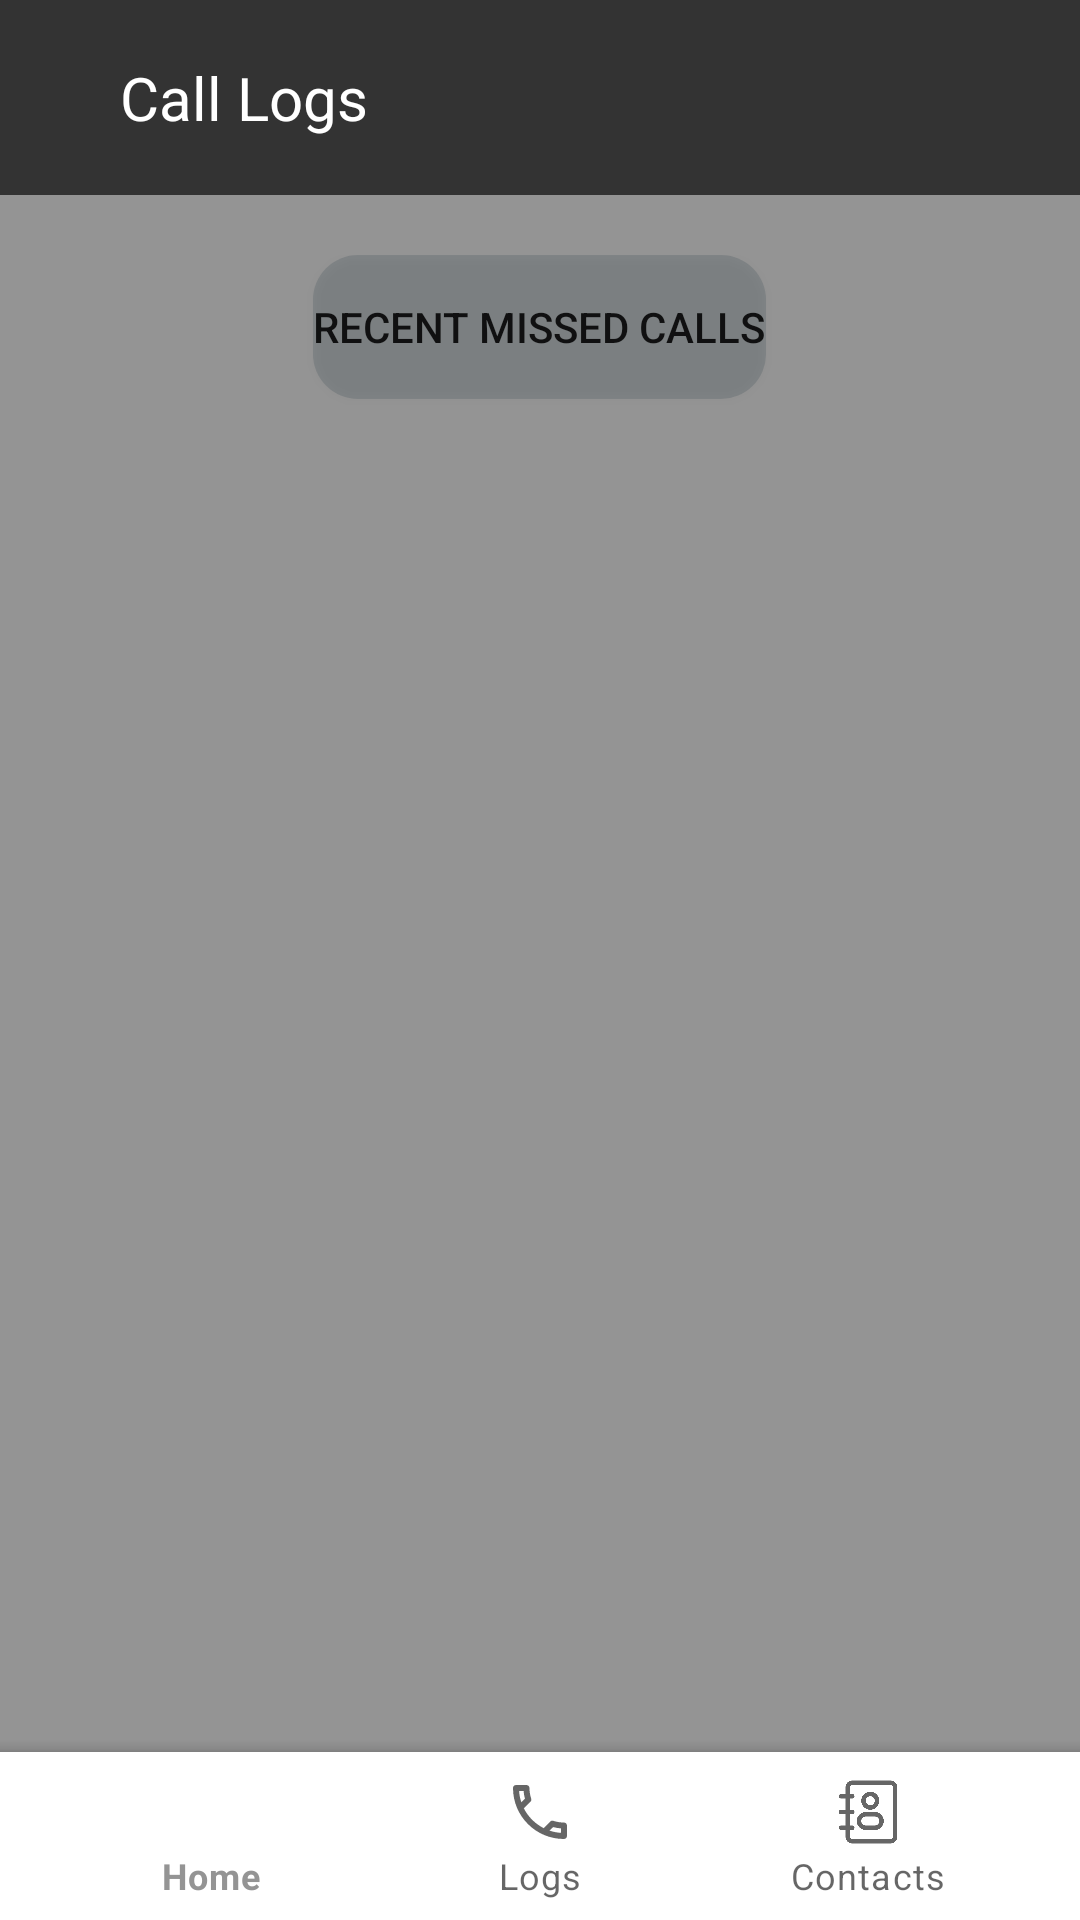

Android layout source for this screen:
<!-- AndroidManifest.xml: application theme Theme.VehicleSafe -->
<!-- res/layout/activity_logs.xml -->
<?xml version="1.0" encoding="utf-8"?>
<RelativeLayout xmlns:android="http://schemas.android.com/apk/res/android"
    xmlns:app="http://schemas.android.com/apk/res-auto"
    xmlns:tools="http://schemas.android.com/tools"
    android:background="@color/primary"
    android:layout_width="match_parent"
    android:layout_height="match_parent"
    tools:context=".Activity_CallLogs">

    <LinearLayout
        android:orientation="vertical"
        android:layout_width="match_parent"
        android:layout_height="match_parent">


        <LinearLayout
            android:layout_width="match_parent"
            android:background="@color/dark_grey"
            android:layout_height="65dp"
            android:padding="10dp"
            android:paddingBottom="20dp">

            <ImageView
                android:paddingStart="10dp"
                android:paddingEnd="10dp"
                android:id="@+id/backBtn"
                android:contentDescription="Back Button"
                android:layout_width="wrap_content"
                android:layout_height="match_parent"
                android:src="@drawable/back_btn">

            </ImageView>

            <TextView
                android:layout_width="328dp"
                android:layout_height="match_parent"
                android:gravity="center_vertical"
                android:layout_marginStart="10dp"
                android:textColor="@color/white"
                android:text="Call Logs"
                android:textSize="20sp">

            </TextView>
        </LinearLayout>

        <androidx.coordinatorlayout.widget.CoordinatorLayout
            android:orientation="vertical"
            android:layout_width="match_parent"
            android:layout_height="match_parent"
            android:layout_marginTop="20dp">









            <Button
                android:id="@+id/btnGetMissedCalls"
                android:layout_width="wrap_content"
                android:layout_height="wrap_content"
                android:text="Recent Missed Calls"
                android:layout_centerHorizontal="true"
                android:background="@drawable/round_dark_back_10"
                android:layout_gravity="center_horizontal"
                android:layout_marginBottom="16dp"
                android:layout_alignParentTop="true"/>

            
            <ListView
                android:id="@+id/listView"
                android:layout_width="match_parent"
                android:layout_height="match_parent"
                android:layout_below="@+id/btnGetMissedCalls"
                android:layout_marginTop="50dp"
                android:divider="@android:color/darker_gray"
                android:dividerHeight="1dp"/>

            <com.google.android.material.bottomappbar.BottomAppBar
                android:id="@+id/bottomAppBar"
                android:layout_width="match_parent"
                android:layout_height="wrap_content"
                android:layout_gravity="bottom"
                android:layout_marginBottom="0dp"
                app:fabCradleRoundedCornerRadius="10dp"
                app:fabCradleVerticalOffset="1dp"
                app:hideOnScroll="true"
                app:layout_anchorGravity="center">

                <com.google.android.material.bottomnavigation.BottomNavigationView
                    android:id="@+id/bottomNavView"
                    android:layout_marginBottom="0dp"
                    android:layout_width="match_parent"
                    android:layout_height="wrap_content"
                    android:layout_marginEnd="16dp"
                    android:background="@drawable/transperant_background"
                    app:menu="@menu/bottom_nav_menu">

                </com.google.android.material.bottomnavigation.BottomNavigationView>
            </com.google.android.material.bottomappbar.BottomAppBar>
        </androidx.coordinatorlayout.widget.CoordinatorLayout>

    </LinearLayout>


</RelativeLayout>
<!-- res/layout/row_item.xml (included above) -->
<?xml version="1.0" encoding="utf-8"?>
<androidx.cardview.widget.CardView xmlns:android="http://schemas.android.com/apk/res/android"
    xmlns:app="http://schemas.android.com/apk/res-auto"
    android:id="@+id/log"
    android:layout_margin="10dp"
    android:orientation="horizontal"
    app:cardCornerRadius="5dp"
    app:cardElevation="10dp"
    android:background="@color/dark_grey"
    android:layout_width="match_parent"
    android:layout_height="wrap_content">

    <LinearLayout
        android:orientation="horizontal"
        android:padding="10dp"
        android:layout_width="match_parent"
        android:layout_height="wrap_content">


        <androidx.cardview.widget.CardView
            android:layout_marginTop="15dp"
            android:id="@+id/contact_img"
            app:cardCornerRadius="50dp"
            app:cardBackgroundColor="@color/light_grey"
            android:padding="5dp"
            android:background="@color/grey"
            android:layout_width="wrap_content"
            android:layout_height="wrap_content">
            <ImageView

                android:layout_width="50dp"
                android:layout_height="50dp"
                android:src="@drawable/person_icon">

            </ImageView>
        </androidx.cardview.widget.CardView>


        <LinearLayout

            android:layout_marginStart="15dp"
            android:layout_width="210dp"
            android:layout_height="wrap_content"
            android:orientation="vertical">

            <TextView
                android:padding="5dp"
                android:id="@+id/contact_name"
                android:layout_width="match_parent"
                android:layout_height="wrap_content"
                android:text="Contact Name"/>

            <TextView
                android:padding="5dp"
                android:id="@+id/contact_no"
                android:layout_width="match_parent"
                android:layout_height="wrap_content"
                android:text="Phone"/>


            <TextView
                android:padding="5dp"
                android:id="@+id/contact_date"
                android:layout_width="match_parent"
                android:layout_height="wrap_content"
                android:text="Date"/>

        </LinearLayout>

        <androidx.cardview.widget.CardView
            android:layout_marginStart="15dp"
            android:id="@+id/call"
            android:padding="5dp"
            android:layout_marginTop="15dp"
            android:background="@color/dark_grey"
            android:layout_width="wrap_content"
            android:layout_height="wrap_content">
            <ImageView
                android:layout_width="50dp"
                android:layout_height="50dp"
                android:src="@drawable/phone_call">

            </ImageView>
        </androidx.cardview.widget.CardView>



    </LinearLayout>

</androidx.cardview.widget.CardView>
<!-- resources referenced by this layout -->
<resources>
  <color name="dark_grey">#333333</color>
  <color name="grey">#4d4d4d</color>
  <color name="light_grey">#949494</color>
  <color name="primary">#FF949494</color>
  <color name="white">#FFFFFFFF</color>
  <!-- drawable round_dark_back_10 (drawable) -->
  <?xml version="1.0" encoding="utf-8"?>
  <shape xmlns:android="http://schemas.android.com/apk/res/android">
  
      <solid android:color="#2C203543"/>
      <corners android:radius="15dp"/>
  
  </shape>
  <!-- drawable transperant_background (drawable) -->
  <?xml version="1.0" encoding="utf-8"?>
  <shape xmlns:android="http://schemas.android.com/apk/res/android"
      android:padding="10dp"
      android:shape="rectangle">
  
      <solid android:color="#00000000">
  
      </solid>
  </shape>
  <style name="Theme.VehicleSafe" parent="Theme.MaterialComponents.Light.NoActionBar">
          
          <item name="colorPrimary">@color/primary</item>
          <item name="colorPrimaryVariant">@color/primary</item>
          <item name="colorOnPrimary">@color/black</item>
          
          <item name="colorSecondary">@color/secondary</item>
          <item name="colorSecondaryVariant">@color/secondary</item>
          <item name="colorOnSecondary">@color/white</item>
          
          <item name="android:statusBarColor">?attr/colorPrimaryVariant</item>
          
      </style>
  <color name="black">#FF000000</color>
  <color name="secondary">#FFFBA141</color>
</resources>
